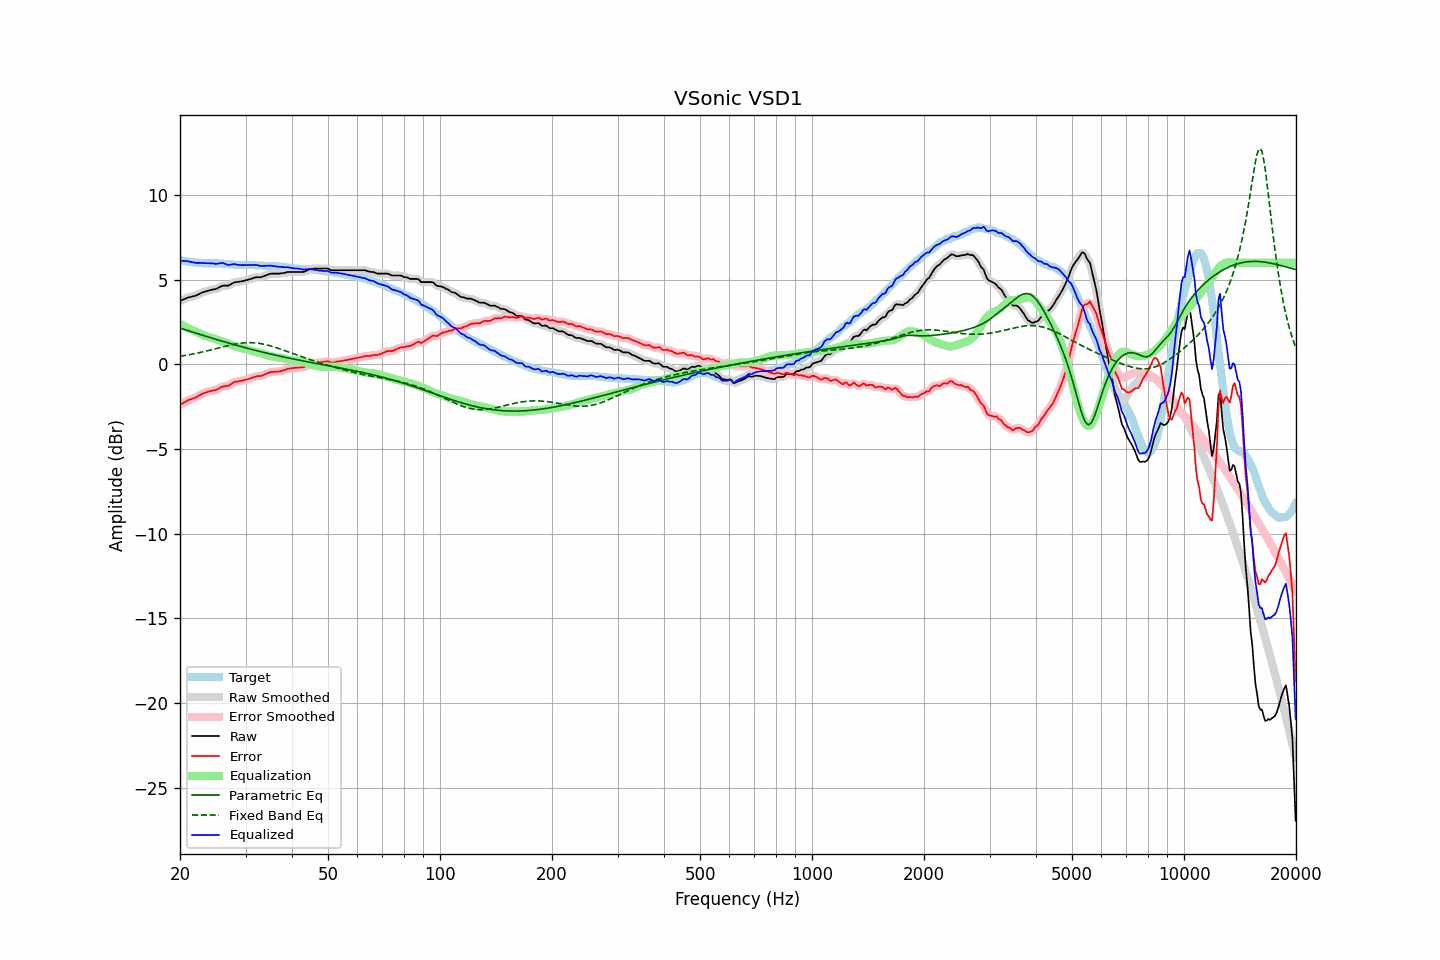

Values plotted in this chart, from the file beside it:
frequency, raw, error, smoothed, error_smoothed, equalization, parametric_eq, fixed_band_eq, equalized_raw, equalized_smoothed, target
20.00, 3.75, -2.39, 3.75, -2.40, 2.38, 2.15, 0.48, 6.12, 6.12, 6.14
20.20, 3.79, -2.34, 3.79, -2.34, 2.33, 2.12, 0.49, 6.12, 6.12, 6.13
20.40, 3.83, -2.28, 3.83, -2.28, 2.28, 2.08, 0.51, 6.11, 6.11, 6.11
20.61, 3.87, -2.23, 3.87, -2.22, 2.24, 2.05, 0.52, 6.10, 6.10, 6.10
20.81, 3.91, -2.17, 3.91, -2.17, 2.19, 2.02, 0.54, 6.10, 6.10, 6.08
21.02, 3.95, -2.12, 3.94, -2.13, 2.14, 1.99, 0.56, 6.09, 6.08, 6.07
21.23, 3.97, -2.09, 3.97, -2.08, 2.10, 1.96, 0.57, 6.07, 6.07, 6.06
21.44, 3.99, -2.06, 3.99, -2.05, 2.05, 1.93, 0.59, 6.04, 6.04, 6.04
21.66, 4.02, -2.01, 4.01, -2.02, 2.01, 1.90, 0.61, 6.03, 6.02, 6.02
21.87, 4.04, -1.99, 4.04, -1.98, 1.97, 1.87, 0.63, 6.01, 6.01, 6.02
22.09, 4.07, -1.95, 4.07, -1.94, 1.93, 1.84, 0.65, 5.99, 6.00, 6.01
22.31, 4.11, -1.89, 4.11, -1.89, 1.88, 1.81, 0.67, 5.99, 5.99, 6.00
22.54, 4.16, -1.84, 4.15, -1.84, 1.84, 1.78, 0.69, 5.99, 5.99, 5.99
22.76, 4.20, -1.78, 4.20, -1.78, 1.79, 1.75, 0.71, 5.99, 5.99, 5.98
22.99, 4.25, -1.73, 4.24, -1.73, 1.74, 1.72, 0.73, 5.99, 5.99, 5.98
23.22, 4.28, -1.69, 4.28, -1.69, 1.70, 1.69, 0.75, 5.98, 5.98, 5.97
23.45, 4.31, -1.66, 4.31, -1.66, 1.67, 1.66, 0.78, 5.97, 5.98, 5.97
23.69, 4.34, -1.63, 4.34, -1.63, 1.64, 1.63, 0.80, 5.97, 5.97, 5.97
23.92, 4.37, -1.60, 4.36, -1.60, 1.61, 1.60, 0.82, 5.98, 5.97, 5.97
24.16, 4.39, -1.58, 4.39, -1.58, 1.58, 1.57, 0.85, 5.97, 5.97, 5.97
24.40, 4.41, -1.56, 4.41, -1.56, 1.56, 1.55, 0.87, 5.97, 5.96, 5.97
24.65, 4.43, -1.54, 4.42, -1.54, 1.53, 1.52, 0.90, 5.96, 5.95, 5.97
24.89, 4.44, -1.53, 4.45, -1.52, 1.49, 1.49, 0.92, 5.93, 5.94, 5.96
25.14, 4.48, -1.48, 4.48, -1.48, 1.46, 1.46, 0.94, 5.94, 5.94, 5.96
25.39, 4.53, -1.43, 4.53, -1.43, 1.43, 1.43, 0.97, 5.95, 5.95, 5.96
25.65, 4.58, -1.37, 4.58, -1.37, 1.39, 1.40, 0.99, 5.97, 5.97, 5.95
25.91, 4.63, -1.32, 4.62, -1.33, 1.36, 1.37, 1.02, 5.99, 5.98, 5.95
26.16, 4.65, -1.29, 4.64, -1.30, 1.33, 1.35, 1.04, 5.98, 5.97, 5.94
26.43, 4.65, -1.29, 4.65, -1.29, 1.29, 1.32, 1.07, 5.94, 5.94, 5.94
26.69, 4.65, -1.28, 4.65, -1.28, 1.26, 1.29, 1.09, 5.90, 5.90, 5.93
26.96, 4.65, -1.27, 4.66, -1.26, 1.22, 1.26, 1.11, 5.87, 5.88, 5.92
27.23, 4.70, -1.22, 4.70, -1.21, 1.18, 1.24, 1.13, 5.88, 5.88, 5.91
27.50, 4.75, -1.16, 4.75, -1.15, 1.15, 1.21, 1.16, 5.89, 5.90, 5.90
27.77, 4.81, -1.08, 4.80, -1.09, 1.11, 1.18, 1.17, 5.92, 5.91, 5.89
28.05, 4.85, -1.03, 4.84, -1.05, 1.07, 1.16, 1.19, 5.92, 5.91, 5.88
28.33, 4.86, -1.02, 4.86, -1.02, 1.04, 1.13, 1.21, 5.90, 5.90, 5.88
28.62, 4.87, -1.01, 4.87, -1.00, 1.01, 1.10, 1.23, 5.88, 5.88, 5.88
28.90, 4.89, -0.98, 4.88, -0.99, 0.98, 1.08, 1.24, 5.87, 5.87, 5.87
29.19, 4.90, -0.98, 4.90, -0.97, 0.96, 1.05, 1.25, 5.86, 5.86, 5.87
29.48, 4.92, -0.95, 4.92, -0.95, 0.94, 1.02, 1.26, 5.86, 5.86, 5.87
29.78, 4.94, -0.93, 4.94, -0.93, 0.92, 1.00, 1.27, 5.86, 5.86, 5.87
30.08, 4.97, -0.90, 4.96, -0.90, 0.90, 0.97, 1.28, 5.87, 5.86, 5.87
30.38, 4.99, -0.88, 4.99, -0.88, 0.87, 0.95, 1.28, 5.86, 5.86, 5.87
30.68, 5.02, -0.85, 5.02, -0.85, 0.84, 0.92, 1.28, 5.86, 5.86, 5.86
30.99, 5.05, -0.81, 5.05, -0.82, 0.81, 0.90, 1.28, 5.86, 5.86, 5.86
31.30, 5.08, -0.78, 5.08, -0.78, 0.79, 0.87, 1.28, 5.86, 5.86, 5.86
31.61, 5.11, -0.75, 5.11, -0.75, 0.76, 0.85, 1.27, 5.87, 5.87, 5.86
31.93, 5.14, -0.72, 5.13, -0.72, 0.74, 0.83, 1.27, 5.88, 5.87, 5.86
32.24, 5.15, -0.70, 5.14, -0.70, 0.72, 0.80, 1.26, 5.86, 5.86, 5.84
32.57, 5.15, -0.69, 5.15, -0.69, 0.69, 0.78, 1.24, 5.84, 5.84, 5.84
32.89, 5.15, -0.69, 5.15, -0.68, 0.67, 0.75, 1.23, 5.81, 5.82, 5.84
33.22, 5.17, -0.67, 5.17, -0.66, 0.64, 0.73, 1.21, 5.81, 5.81, 5.84
33.55, 5.21, -0.62, 5.20, -0.63, 0.61, 0.71, 1.19, 5.82, 5.81, 5.83
33.89, 5.24, -0.58, 5.24, -0.58, 0.58, 0.68, 1.17, 5.82, 5.82, 5.82
34.23, 5.28, -0.54, 5.28, -0.54, 0.55, 0.66, 1.15, 5.82, 5.82, 5.82
34.57, 5.31, -0.51, 5.31, -0.50, 0.52, 0.64, 1.12, 5.82, 5.83, 5.81
34.92, 5.35, -0.46, 5.34, -0.47, 0.49, 0.62, 1.10, 5.84, 5.83, 5.81
35.27, 5.36, -0.45, 5.36, -0.45, 0.47, 0.60, 1.07, 5.82, 5.82, 5.81
35.62, 5.36, -0.45, 5.36, -0.44, 0.45, 0.57, 1.04, 5.81, 5.81, 5.80
35.97, 5.36, -0.43, 5.36, -0.43, 0.44, 0.55, 1.01, 5.79, 5.79, 5.79
... 635 more rows
